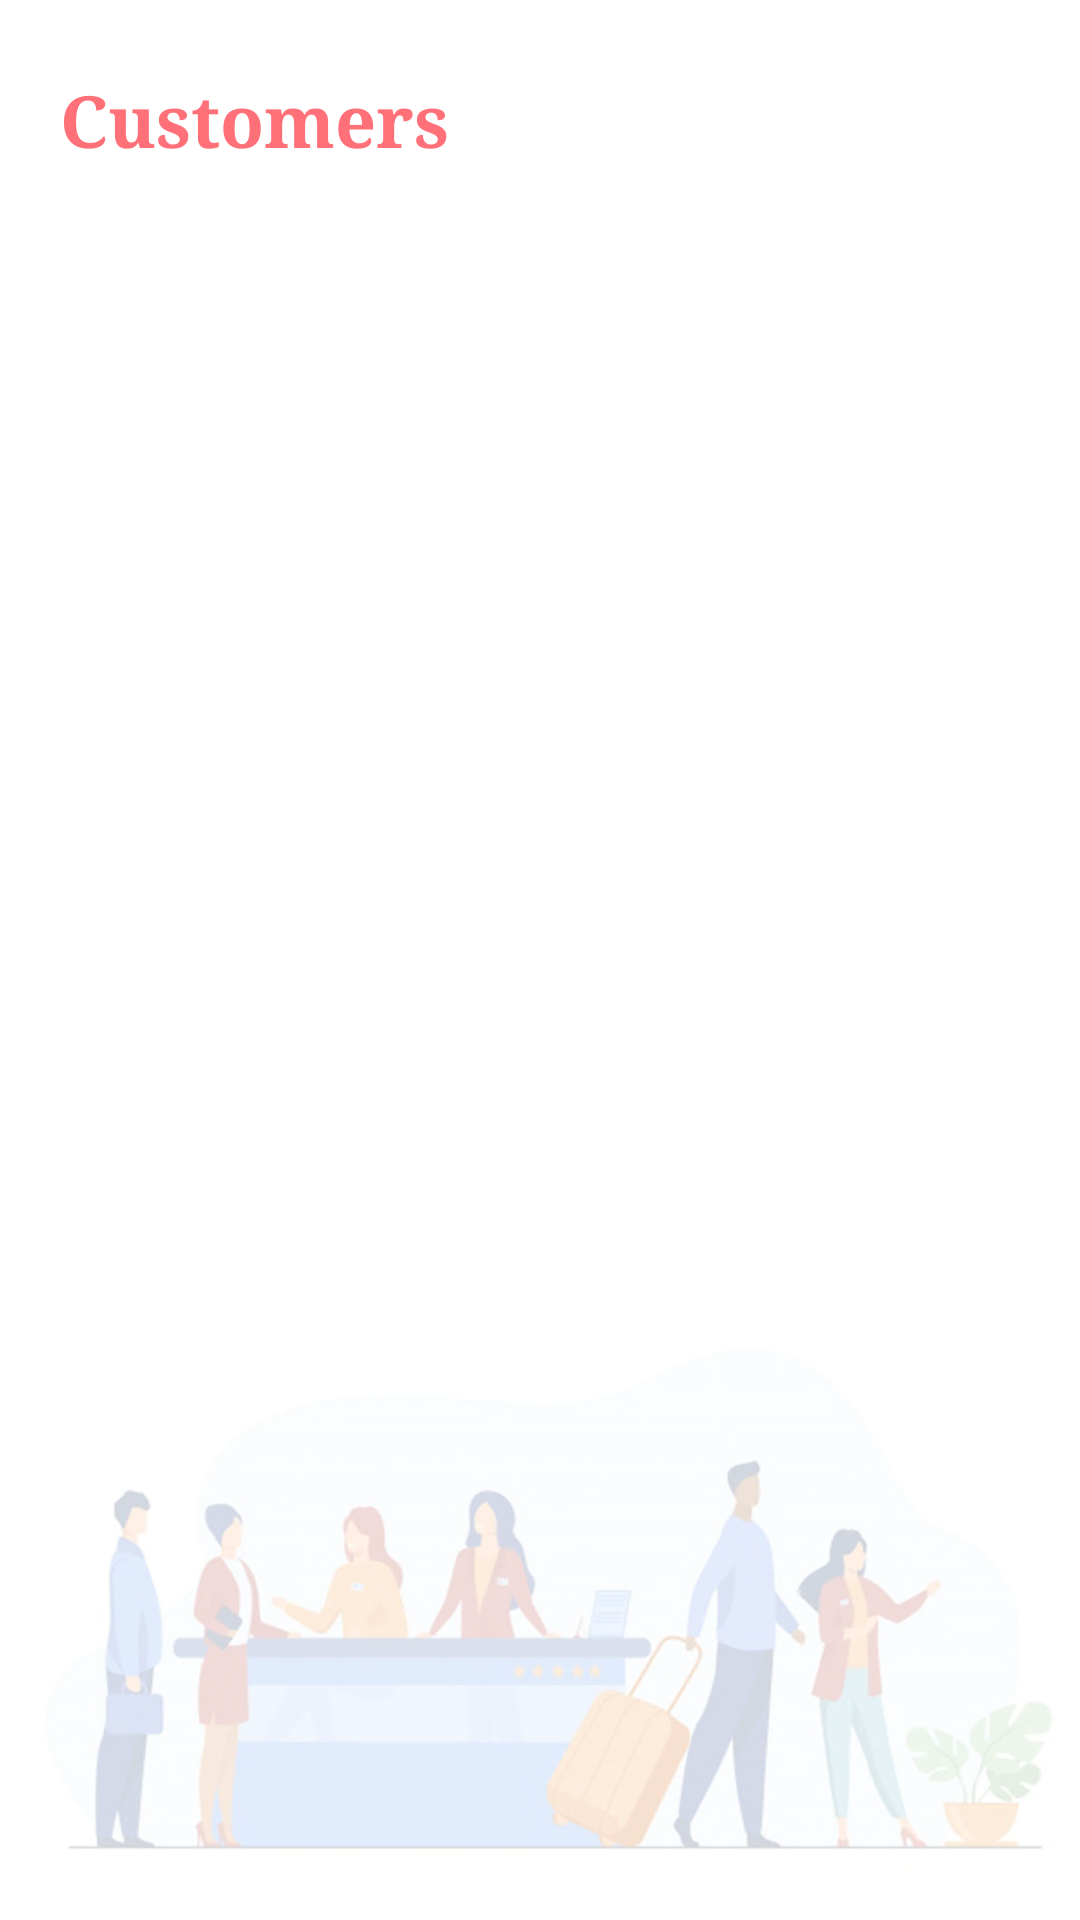

Reconstruct the res/layout file that produces this screen, plus the resources it refers to.
<!-- AndroidManifest.xml: application theme Theme.HotelManagement -->
<!-- res/layout/activity_view_customers.xml -->
<?xml version="1.0" encoding="utf-8"?>
<LinearLayout
    xmlns:android="http://schemas.android.com/apk/res/android"
    xmlns:app="http://schemas.android.com/apk/res-auto"
    xmlns:tools="http://schemas.android.com/tools"
    android:layout_width="match_parent"
    android:layout_height="match_parent"
    android:orientation="vertical"
    android:background="@drawable/customer_background"
    tools:context=".ViewCustomersActivity">
    <androidx.coordinatorlayout.widget.CoordinatorLayout
        android:layout_width="match_parent"
        android:layout_height="wrap_content"
        android:layout_marginTop="20dp"
        >
        <TextView
            android:layout_width="wrap_content"
            android:layout_height="wrap_content"
            android:text="Customers"
            android:textSize="24dp"
            android:fontFamily="serif"
            android:layout_gravity="center_vertical"
            android:textStyle="bold"
            android:textColor="@color/colorPrimary"
            android:layout_marginLeft="20dp"/>
        <ImageView
            android:id="@+id/add_customer"
            android:layout_width="30dp"
            android:layout_height="40dp"
            android:src="@drawable/add_customer"
            android:layout_gravity="center_vertical|right"
            android:layout_marginRight="20dp"
            />
    </androidx.coordinatorlayout.widget.CoordinatorLayout>

    <androidx.recyclerview.widget.RecyclerView
        android:id="@+id/customers"
        android:layout_width="match_parent"
        android:layout_height="match_parent"
        android:layout_marginTop="10dp"
        />
</LinearLayout>
<!-- resources referenced by this layout -->
<resources>
  <color name="colorPrimary">#ff7079</color>
  <!-- drawable customer_background: jpg bitmap (drawable, 46191 bytes) -->
  <style name="Theme.HotelManagement" parent="Theme.AppCompat.Light">
          
          <item name="colorPrimary">@color/colorPrimary</item>
          <item name="colorPrimaryDark">@color/colorPrimaryDark</item>
          <item name="colorAccent">@color/colorPrimaryDark</item>
          
          <item name="android:statusBarColor" tools:targetApi="l">?attr/colorPrimaryVariant</item>
          
      </style>
  <color name="colorPrimaryDark">#8674eb</color>
</resources>
